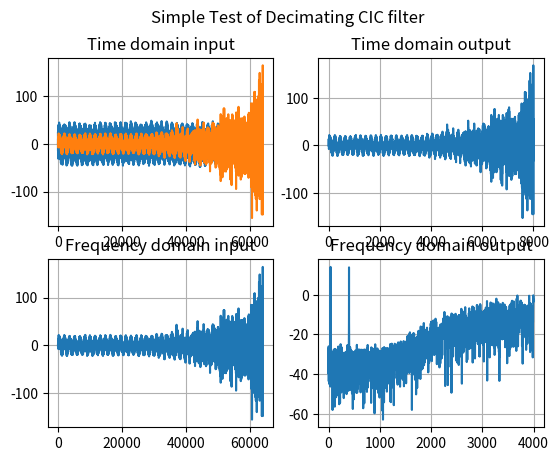

This chart was generated by the following Python code:
# A simple script to help me understand CIC filters.
# The decimation rate and stages are selectable.
#
# George Smart, M1GEO. 16 August 2019.
# Downloaded from https://github.com/m1geo/CIC-Filter

class integrator:
    def __init__(self):
        self.yn  = 0
        self.ynm = 0
    
    def update(self, inp):
        self.ynm = self.yn
        self.yn  = (self.ynm + inp)
        return (self.yn)
        
class comb:
    def __init__(self):
        self.xn  = 0
        self.xnm = 0
    
    def update(self, inp):
        self.xnm = self.xn
        self.xn  = inp
        return (self.xn - self.xnm)
    
## If this code is run (as opposted to called as a class)
if __name__ == "__main__":
    import time
    import random
    import math
    import matplotlib.pyplot as plt
    import numpy as np
    np.random.seed(0xBABECAFE)
    
    print("\n\nSimple CIC decimating filter demonstation")
    print(" Written in Python3. George Smart, M1GEO ")
    print("george-smart.co.uk       github.com/m1geo\n\n")

    ## Configuration
    samples            = 64000+1    # extra one to ensure the combs run on the final iteration.
    decimation         = 8         # any integer; powers of 2 work best.
    stages             = 5            # pipelined I and C stages

    ## Function to generate an input sample
    def inp_samp(x):
        z = 0
        z += 10 * random.randint(-10000,10000)/10000 # noise
        z += 10 * np.sin(2 * np.pi * 40 * x)
        z += 10 * np.sin(2 * np.pi * 400 * x)
        z += 10 * np.sin(2 * np.pi * 4000 * x)
        z += 10 * np.sin(2 * np.pi * 40000 * x)
        return z
    
    ## Calculate normalising gain
    gain = (decimation * 1) ** stages

    ## Seperate Stages - these should be the same unless you specifically want otherwise.
    c_stages = stages
    i_stages = stages

    ## Generate Input/Output Vectors
    print("Generating input vector... ", end="")
    input_samples    = [inp_samp(a/samples) for a in range(samples)]
    output_samples   = []
    print("Done")

    ## Generate Integrator and Comb lists (Python list of objects)
    intes = [integrator() for a in range(i_stages)]
    combs = [comb()          for a in range(c_stages)]

    revI = [integrator() for a in range(i_stages)]
    revC = [comb()          for a in range(c_stages)]


    ## Decimating CIC Filter
    print("Running filter, this may take a while... ", end="")
    for (s, v) in enumerate(input_samples):
        z = v
        for i in range(i_stages):
            z = intes[i].update(z)
        
        if (s % decimation) == 0: # decimate is done here
            for c in range(c_stages):
                z = combs[c].update(z)
                j = z
            output_samples.append(j/gain) # normalise the gain

    rebuild = []
    for (s, v) in enumerate(output_samples):
        arrnew = [v] + [0]*(decimation-1)
        for deci in arrnew:
            z = deci
            for combb in revC:
                z = combb.update(z)
                print('Comb: ',z)
        
            for integ in revI:
                z = integ.update(z)
                print('Int: ',z)
            rebuild.append(z)
            
    print("Done")

    ## Crude function to FFT and slice data, with 20log10 result
    def fft_this(data):
        N = len(data)
        return (20*np.log10(np.abs(np.fft.fft(data)) / N)[:N // 2])

    ## Plot some graphs
    print("Preparing graphs... ", end="")
    plt.figure(1)
    plt.suptitle("Simple Test of Decimating CIC filter")

    plt.subplot(2,2,1)
    plt.title("Time domain input")
    plt.plot(input_samples)
    plt.plot(rebuild)

    plt.grid()

    plt.subplot(2,2,3)
    plt.title("Frequency domain input")
    # plt.plot(fft_this(input_samples))
    plt.plot(rebuild)

    plt.grid()

    plt.subplot(2,2,2)
    plt.title("Time domain output")
    plt.plot(output_samples)
    plt.grid()

    plt.subplot(2,2,4)
    plt.title("Frequency domain output")
    plt.plot(fft_this(output_samples))
    plt.grid()
    print("Done")
    
    ## Try to calculate the frequency rolloff. Just for indication!
    ## These much match signals in the "inp_samp()" function.
    print("")
    fos = fft_this(output_samples)
    try:
        f = 40
        f2 = f * 10
        print("Filtered Output, bin %4d = %f" % (f,  fos[f]))
        print("Filtered Output, bin %4d = %f" % (f2, fos[f2]))
        print("Difference %f in a decade" % (fos[40] - fos[400]))
    except:
        print("*** Error: Cannot FFT bins must be chosen to match decimation and frequencies in the inp_samp() function.")
        pass

    ## Show graphs
    plt.show()